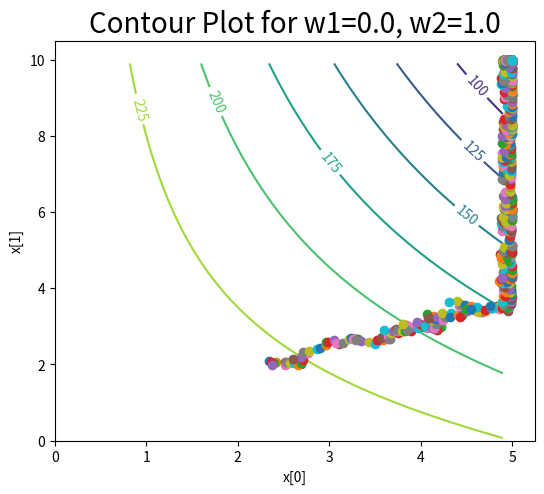
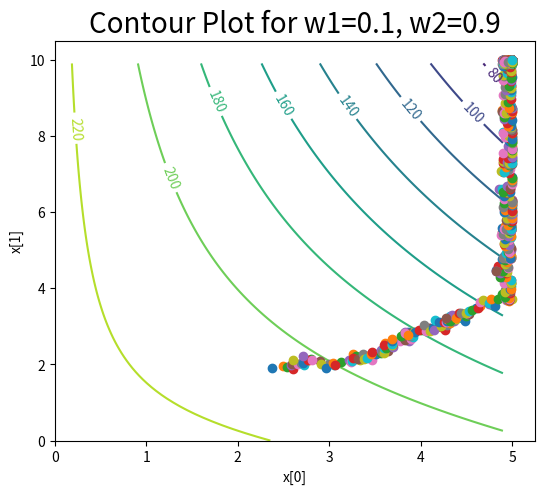
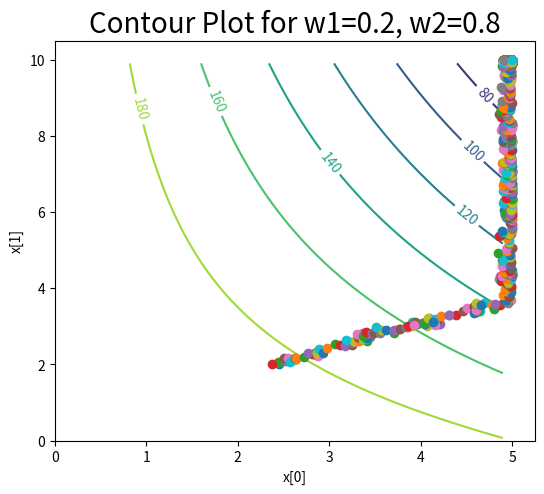
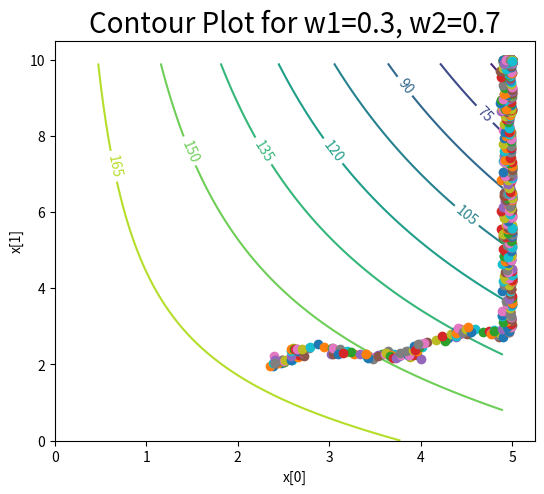
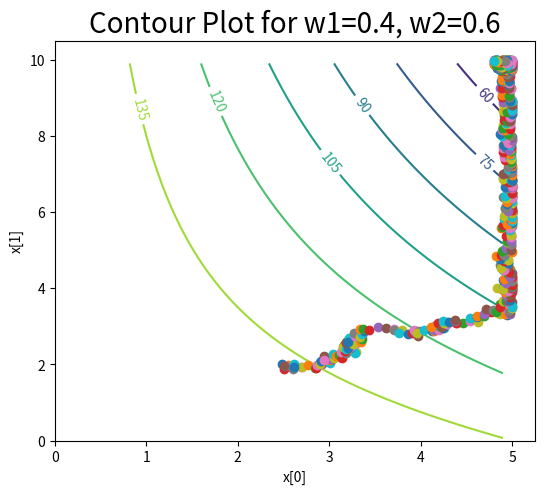
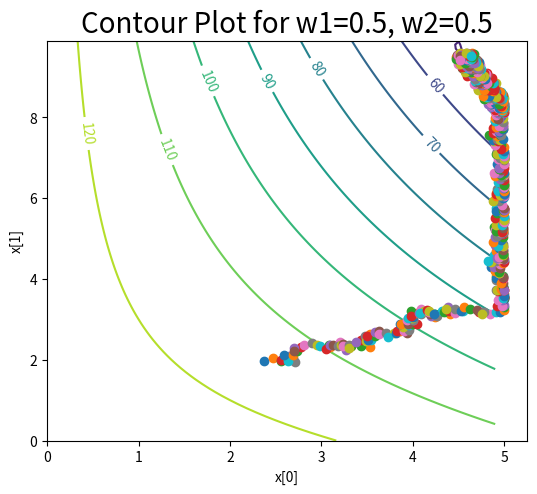
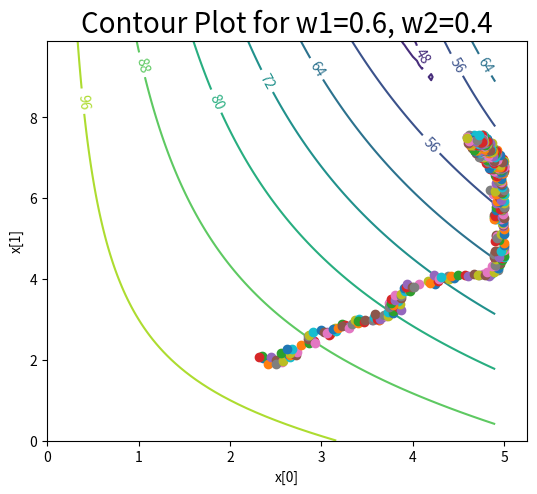
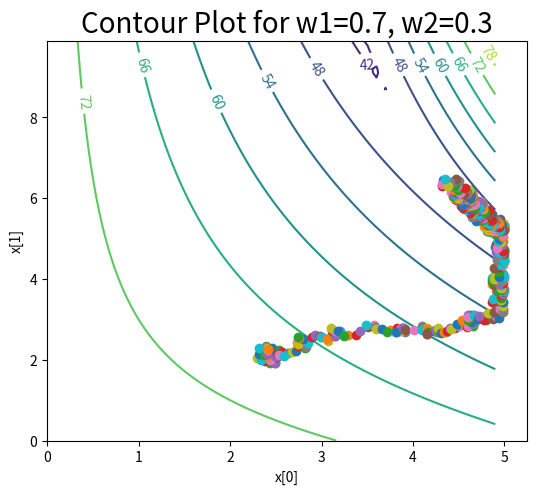
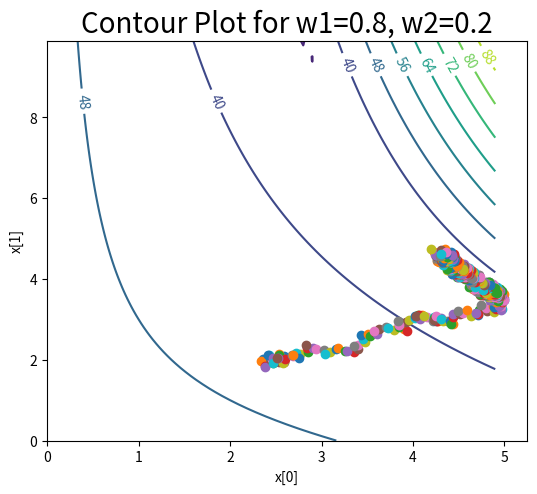
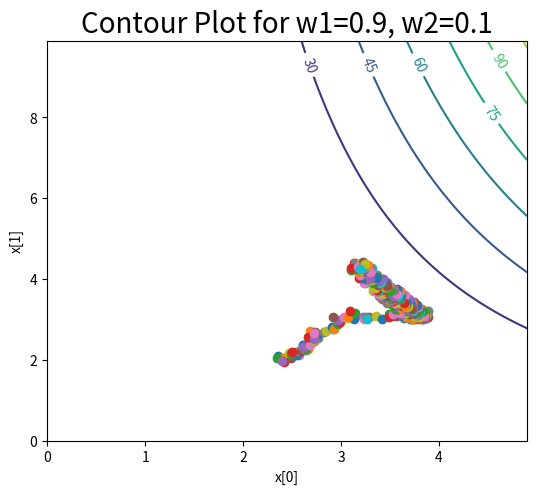
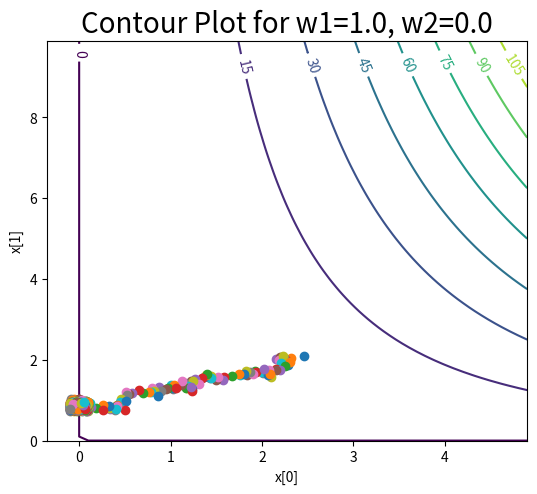

The script that saved these images, in order:
import matplotlib.pyplot as plt
import numpy as np
from numpy import asarray
from numpy.random import rand

all_bests = []
for i in range(11):
    w1 = i / 10.0
    w2 = 1 - i / 10.0


    def objective(x):
        f1 = 0.5 * np.power(x[0], 2) * x[1]
        f2 = np.power(x[0], 2) + 3 * x[0] * x[1]
        r1 = 0
        r2 = 250
        return np.maximum(w1 * np.abs(f1 - r1), w2 * np.abs(f2 - r2))

    # black-box optimization software

    def local_hillclimber(objective, bounds, n_iterations, step_size, init):
        # generate an initial point
        best = init
        # evaluate the initial point
        best_eval = objective(best)
        curr, curr_eval = best, best_eval  # current working solution
        scores = list()
        points = list()
        for i in range(n_iterations):  # take a step
            candidate = [curr[0] + rand() * step_size[0] - step_size[0] / 2.0,
                         curr[1] + rand() * step_size[1] - step_size[1] / 2.0]
            print(candidate)
            if candidate[0] > bounds[0, 1]:
                candidate[0] = curr[0]
            if candidate[1] > bounds[1, 1]:
                candidate[1] = curr[1]
            points.append(candidate)
            print('>%d f(%s) = %.5f, %s' % (i, best, best_eval, candidate))
            # evaluate candidate point
            # check for new best solution
            candidate_eval = objective(candidate)
            if candidate_eval < best_eval:  # store new best point
                best, best_eval = candidate, candidate_eval
                # keep track of scores
                scores.append(best_eval)
                # current best
                curr = candidate
        return [best, best_eval, points, scores]

    bounds = asarray([[0, 5], [0, 10]])
    step_size = [0.2, 0.2]
    n_iterations = 1000
    init = [2.4, 2.0]

    best, score, points, scores, = local_hillclimber(objective, bounds, n_iterations, step_size, init)
    all_bests.append(best)

    n, m = 7, 7
    start = -3
    x_vals = np.arange(0, 5, 0.1)
    y_vals = np.arange(0, 10, 0.1)
    X, Y = np.meshgrid(x_vals, y_vals)

    print(X.shape)
    print(Y.shape)

    fig = plt.figure(figsize=(6, 5))
    left, bottom, width, height = 0.1, 0.1, 0.8, 0.8
    ax = fig.add_axes([left, bottom, width, height])
    # Z = 0.1 * np.abs((0.5 * np.power(X, 2) * Y)) +
    # 0.9 * np.abs((np.power(X, 2) + 3 * X * Y) - 250)
    Z = objective([X, Y])
    print(Z)

    cp = ax.contour(X, Y, Z)
    ax.clabel(cp, inline=True, fontsize=10)
    ax.set_title(f'Contour Plot for w1={round(w1,2)}, w2={round(w2,2)}', fontsize=20)
    ax.set_xlabel('x[0]')
    ax.set_ylabel('x[1]')

    for i in range(n_iterations):
        plt.plot(points[i][0], points[i][1], "o")
    plt.savefig(f'pareto{round(w1,2)}_{round(w2,2)}.png')
print('all', all_bests)
